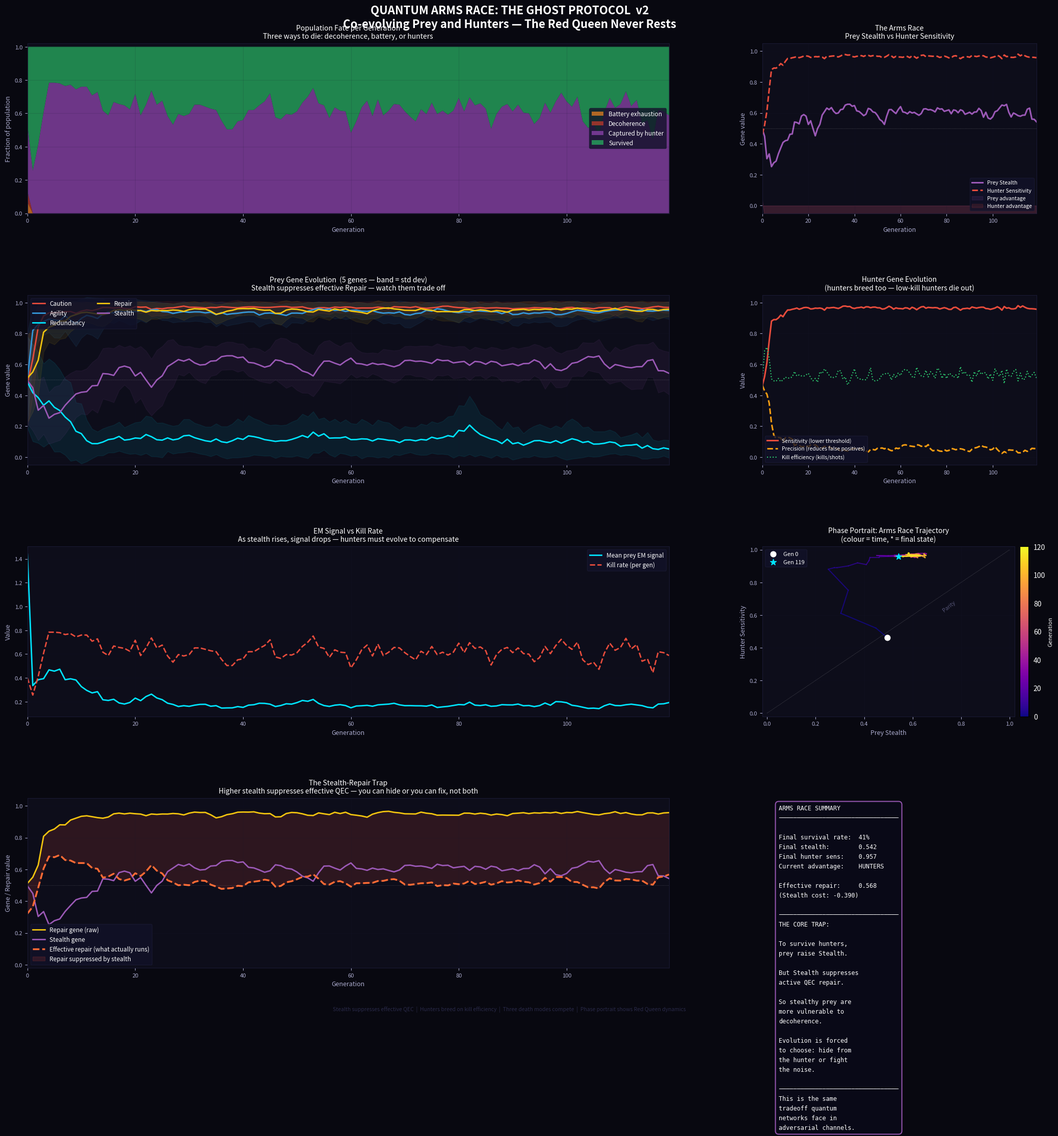

Here is the Python script that generated this plot: (Note: this script raises an exception after producing the figure.)
"""
QUANTUM ARMS RACE: THE GHOST PROTOCOL  v2
─────────────────────────────────────────
Two populations co-evolve simultaneously:

  PREY  — quantum signals trying to survive noise AND avoid interception
  HUNTERS — interceptors that evolve detection skill through natural selection

The forced tradeoffs (v1 had none):
  • High Repair+Redundancy → loud EM signature → easier to detect
  • High Stealth → quiet → survives hunters, but repair is SUPPRESSED by stealth
    (you can't run active QEC and stay invisible — it's thermodynamically loud)
  • Battery constraint from v2 still applies

Hunter co-evolution (v1 was a ratchet, not a race):
  • Hunters breed. High-kill hunters produce offspring.
  • Low-kill hunters die out, even if skilled — skill without captures = no fitness.
  • Hunters also have a FALSE-POSITIVE gene: over-eager hunters waste shots on
    low-signal targets and burn their 'interception budget', lowering total kills.
  • This creates an arms race oscillation — not just a one-way ratchet.

Red Queen Dynamics: Neither side can rest.
"""

import numpy as np
import matplotlib.pyplot as plt
import matplotlib.gridspec as gridspec
from matplotlib.colors import LinearSegmentedColormap
from collections import defaultdict

# ─── CONFIGURATION ──────────────────────────────────────────────────────────
POP_PREY       = 250
POP_HUNT       = 60
GENERATIONS    = 120
BASE_NOISE     = 0.028
MUTATION_PREY  = 0.045
MUTATION_HUNT  = 0.04
ELITE_FRAC     = 0.18

# ── Battery (from v2) ────────────────────────────────────────────────────────
BATTERY        = 0.65
REPAIR_COST    = 0.07   # quadratic per step
REDUND_COST    = 0.03   # linear per step

# ── Hunter budget ────────────────────────────────────────────────────────────
# Each hunter gets N interception shots per generation.
# False-positive shots (mis-targeting low-signal prey) waste the budget.
SHOTS_PER_HUNT = 8

PREY_GENES  = ["Caution", "Agility", "Redundancy", "Repair", "Stealth"]
HUNT_GENES  = ["Sensitivity", "Precision"]  # Sensitivity=detect threshold, Precision=false-pos rate


# ─── PREY ───────────────────────────────────────────────────────────────────
class Prey:
    ALIVE       = "alive"
    DECOHERED   = "decohered"
    CAPTURED    = "captured"
    EXHAUSTED   = "exhausted"

    def __init__(self, dna=None):
        self.dna = np.clip(
            dna if dna is not None else np.random.rand(len(PREY_GENES)), 0, 1
        )
        self.reset()

    def reset(self):
        self.fidelity       = 1.0
        self.alive          = True
        self.status         = self.ALIVE
        self.battery        = BATTERY
        self.battery_at_end = BATTERY
        self.em_signature   = 0.0   # average EM signal emitted during run

    @property
    def caution(self):    return self.dna[0]
    @property
    def agility(self):    return self.dna[1]
    @property
    def redundancy(self): return self.dna[2]
    @property
    def repair(self):     return self.dna[3]
    @property
    def stealth(self):    return self.dna[4]

    def effective_repair(self) -> float:
        """
        Stealth suppresses repair. Running active QEC is thermodynamically loud.
        Max repair is scaled down by stealth level — you can't have both.
        """
        return self.repair * (1.0 - self.stealth * 0.75)

    def run_gauntlet(self) -> float:
        """Run the quantum channel. Returns EM signature emitted (for hunters)."""
        self.reset()

        steps          = int(8 / (self.agility * 0.9 + 0.1))
        noise_per_step = BASE_NOISE * (1.0 - self.caution * 0.75)
        eff_repair     = self.effective_repair()
        repair_bonus   = eff_repair * 0.013
        redund_buf     = self.redundancy * 0.18
        death_thresh   = 0.50 - redund_buf

        battery_dead   = False
        total_signal   = 0.0

        for _ in range(steps):
            # ── Battery ───────────────────────────────────────────────────
            if not battery_dead:
                cost = REPAIR_COST * (eff_repair ** 2) + REDUND_COST * self.redundancy
                self.battery -= cost
                if self.battery <= 0:
                    self.battery  = 0
                    battery_dead  = True
                    death_thresh  = 0.50   # buffer collapses

            # ── Noise ─────────────────────────────────────────────────────
            damage = noise_per_step * np.random.lognormal(0.0, 0.4)
            self.fidelity -= damage

            # ── Repair ────────────────────────────────────────────────────
            if not battery_dead:
                self.fidelity += repair_bonus

            self.fidelity = np.clip(self.fidelity, 0, 1.0)

            # ── EM signature: loud = QEC activity minus stealth cloaking ──
            raw_signal = (self.redundancy * 0.4 + eff_repair * 0.6)
            step_signal = raw_signal * (1.0 - self.stealth * 0.85)
            total_signal += step_signal

            # ── Death ─────────────────────────────────────────────────────
            if self.fidelity < death_thresh:
                self.alive  = False
                self.status = self.EXHAUSTED if battery_dead else self.DECOHERED
                self.fidelity = 0.0
                break

        self.battery_at_end = self.battery
        self.em_signature   = total_signal / max(1, self.dna[1] * 8 + 1)   # normalise
        return self.em_signature

    def fitness(self) -> float:
        if not self.alive:
            return 0.0
        return self.fidelity * (1.0 - self.battery_at_end * 0.12)

    def reproduce(self, partner):
        mask      = np.random.rand(len(PREY_GENES)) > 0.5
        child_dna = np.where(mask, self.dna, partner.dna)
        child_dna += np.random.normal(0, MUTATION_PREY, len(PREY_GENES))
        return Prey(np.clip(child_dna, 0, 1))


# ─── HUNTERS ────────────────────────────────────────────────────────────────
class Hunter:
    def __init__(self, dna=None):
        # DNA: [Sensitivity, Precision]
        # Sensitivity: lower detection threshold → catches stealthier prey
        #              but also fires on lower-signal targets (wastes shots)
        # Precision:   reduces false-positive rate (fires only on real signals)
        #              costs effort — high Precision = slower scan
        self.dna = np.clip(
            dna if dna is not None else np.random.rand(len(HUNT_GENES)), 0, 1
        )
        self.kills         = 0
        self.shots_fired   = 0
        self.shots_wasted  = 0   # false positives

    @property
    def sensitivity(self): return self.dna[0]
    @property
    def precision(self):   return self.dna[1]

    def detection_threshold(self) -> float:
        """Signal level above which this hunter fires."""
        # High sensitivity → lower threshold (catches more, including false positives)
        # High precision   → raises threshold back up selectively
        base_thresh = 1.0 - self.sensitivity * 0.9
        precision_correction = self.precision * 0.3
        return np.clip(base_thresh + precision_correction, 0.05, 0.95)

    def attempt_intercept(self, prey_em: float) -> bool:
        """
        Returns True if hunter fires at this prey signal.
        Whether it's a true kill depends on whether the prey is actually there.
        """
        return prey_em > self.detection_threshold()

    def fitness(self) -> float:
        """Hunters are selected on kills per shot fired (efficiency)."""
        if self.shots_fired == 0:
            return 0.0
        accuracy = self.kills / self.shots_fired
        # Also reward absolute kills (a picky hunter with 0 shots is useless)
        kill_volume = np.tanh(self.kills / 3.0)   # saturates at ~3 kills
        return accuracy * 0.6 + kill_volume * 0.4

    def reproduce(self, partner):
        mask      = np.random.rand(len(HUNT_GENES)) > 0.5
        child_dna = np.where(mask, self.dna, partner.dna)
        child_dna += np.random.normal(0, MUTATION_HUNT, len(HUNT_GENES))
        return Hunter(np.clip(child_dna, 0, 1))


# ─── ARMS RACE ENGINE ───────────────────────────────────────────────────────
def run_arms_race(seed: int = 42):
    rng = np.random.default_rng(seed)
    np.random.seed(seed)

    prey_pop = [Prey()    for _ in range(POP_PREY)]
    hunt_pop = [Hunter()  for _ in range(POP_HUNT)]

    history = {
        # Prey
        "survival_rate":   [],
        "capture_rate":    [],
        "decohere_rate":   [],
        "exhaust_rate":    [],
        "prey_gene_means": defaultdict(list),
        "prey_gene_stds":  defaultdict(list),
        "mean_em_signal":  [],
        "prey_fitness":    [],
        # Hunters
        "hunter_sens":     [],
        "hunter_prec":     [],
        "hunter_kill_eff": [],
        "kill_rate":       [],
        # Arms race trace (stealth vs sensitivity)
        "stealth_vs_sens": [],
    }

    for gen in range(GENERATIONS):

        # ── Phase 1: Prey run the gauntlet → emit EM signatures ───────────
        em_signals = {}
        for prey in prey_pop:
            sig = prey.run_gauntlet()
            em_signals[id(prey)] = sig

        # ── Phase 2: Hunters intercept ────────────────────────────────────
        # Each hunter gets SHOTS_PER_HUNT interception attempts.
        # Hunt order is randomised each gen — no hunter has priority.
        for h in hunt_pop:
            h.kills = 0
            h.shots_fired = 0

        # Build a random scan order: each hunter scans a random subset of alive prey
        alive_prey = [p for p in prey_pop if p.alive]
        rng.shuffle(alive_prey)

        for h in hunt_pop:
            targets = rng.choice(alive_prey,
                                 size=min(SHOTS_PER_HUNT, len(alive_prey)),
                                 replace=False)
            for prey in targets:
                sig = em_signals[id(prey)]
                if h.attempt_intercept(sig):
                    h.shots_fired += 1
                    if prey.alive:   # hasn't been caught by another hunter yet
                        prey.alive  = False
                        prey.status = Prey.CAPTURED
                        h.kills    += 1
                    else:
                        h.shots_wasted += 1  # wasted on already-dead prey

        # ── Phase 3: Record stats ─────────────────────────────────────────
        n      = POP_PREY
        surv   = [p for p in prey_pop if p.alive]
        capt   = [p for p in prey_pop if p.status == Prey.CAPTURED]
        deco   = [p for p in prey_pop if p.status == Prey.DECOHERED]
        exh    = [p for p in prey_pop if p.status == Prey.EXHAUSTED]

        history["survival_rate"].append(len(surv) / n)
        history["capture_rate"].append(len(capt) / n)
        history["decohere_rate"].append(len(deco) / n)
        history["exhaust_rate"].append(len(exh) / n)

        all_prey_dna = np.array([p.dna for p in prey_pop])
        for i, gene in enumerate(PREY_GENES):
            history["prey_gene_means"][gene].append(np.mean(all_prey_dna[:, i]))
            history["prey_gene_stds"][gene].append(np.std(all_prey_dna[:, i]))

        all_em = [em_signals[id(p)] for p in prey_pop]
        history["mean_em_signal"].append(np.mean(all_em))

        hunt_dna = np.array([h.dna for h in hunt_pop])
        history["hunter_sens"].append(np.mean(hunt_dna[:, 0]))
        history["hunter_prec"].append(np.mean(hunt_dna[:, 1]))

        total_kills = sum(h.kills for h in hunt_pop)
        total_shots = sum(h.shots_fired for h in hunt_pop)
        kill_eff    = total_kills / max(total_shots, 1)
        history["hunter_kill_eff"].append(kill_eff)
        history["kill_rate"].append(total_kills / n)

        # Stealth-vs-Sensitivity: the arms race core metric
        prey_stealth  = np.mean(all_prey_dna[:, 4])
        hunt_sens_val = np.mean(hunt_dna[:, 0])
        history["stealth_vs_sens"].append((prey_stealth, hunt_sens_val))

        mean_fit = np.mean([p.fitness() for p in surv]) if surv else 0
        history["prey_fitness"].append(mean_fit)

        print(
            f"Gen {gen:3d}: surv={len(surv):3d}  capt={len(capt):3d}  "
            f"deco={len(deco):3d}  exh={len(exh):3d}  |  "
            f"h_sens={hunt_sens_val:.3f}  h_prec={np.mean(hunt_dna[:,1]):.3f}  "
            f"kill_eff={kill_eff:.2f}  |  "
            f"stealth={prey_stealth:.3f}  em={np.mean(all_em):.3f}"
        )

        if not surv:
            print("EXTINCTION — all prey eliminated")
            break

        # ── Phase 4: Breed prey ───────────────────────────────────────────
        surv.sort(key=lambda p: p.fitness(), reverse=True)
        prey_parents = surv[:max(2, int(POP_PREY * ELITE_FRAC))]
        new_prey     = list(prey_parents[:int(POP_PREY * 0.04)])   # elite carry-over
        while len(new_prey) < POP_PREY:
            p1, p2 = rng.choice(prey_parents, 2, replace=True)
            new_prey.append(p1.reproduce(p2))
        prey_pop = new_prey[:POP_PREY]

        # ── Phase 5: Breed hunters ────────────────────────────────────────
        hunt_pop.sort(key=lambda h: h.fitness(), reverse=True)
        # Kill off the bottom 30% — low-fitness hunters don't survive the gen
        hunt_parents = hunt_pop[:max(2, int(POP_HUNT * 0.70))]
        new_hunt     = list(hunt_parents[:int(POP_HUNT * 0.05)])   # elite carry-over
        while len(new_hunt) < POP_HUNT:
            h1, h2 = rng.choice(hunt_parents, 2, replace=True)
            new_hunt.append(h1.reproduce(h2))
        hunt_pop = new_hunt[:POP_HUNT]

    return history


# ─── PLOTTING ───────────────────────────────────────────────────────────────
def plot(history):
    DARK = "#080810"
    MID  = "#0d0d1a"
    GRID = "#1a1a33"

    PREY_COLORS = {
        "Caution":    "#e74c3c",
        "Agility":    "#3498db",
        "Redundancy": "#00e5ff",
        "Repair":     "#f1c40f",
        "Stealth":    "#9b59b6",
    }

    gens = range(len(history["survival_rate"]))

    fig = plt.figure(figsize=(22, 20), facecolor=DARK)
    fig.suptitle(
        "QUANTUM ARMS RACE: THE GHOST PROTOCOL  v2\n"
        "Co-evolving Prey and Hunters — The Red Queen Never Rests",
        fontsize=16, fontweight="bold", color="white", y=0.995
    )

    gs = gridspec.GridSpec(4, 3, figure=fig,
                           hspace=0.48, wspace=0.34,
                           left=0.07, right=0.97,
                           top=0.957, bottom=0.05)

    ax_death  = fig.add_subplot(gs[0, :2])   # stacked cause-of-death
    ax_race   = fig.add_subplot(gs[0, 2])    # arms race: stealth vs sensitivity
    ax_genes  = fig.add_subplot(gs[1, :2])   # prey gene evolution
    ax_hunt   = fig.add_subplot(gs[1, 2])    # hunter gene evolution
    ax_em     = fig.add_subplot(gs[2, :2])   # EM signal + hunter kill efficiency
    ax_phase  = fig.add_subplot(gs[2, 2])    # phase portrait: stealth vs sens
    ax_trap   = fig.add_subplot(gs[3, :2])   # the stealth-repair trap
    ax_info   = fig.add_subplot(gs[3, 2])    # explanatory text panel

    all_ax = [ax_death, ax_race, ax_genes, ax_hunt, ax_em, ax_phase, ax_trap, ax_info]
    for ax in all_ax:
        ax.set_facecolor(MID)
        for spine in ax.spines.values():
            spine.set_color(GRID)

    def style(ax, title, xlabel="Generation", ylabel=""):
        ax.set_title(title, color="white", fontsize=10, pad=7)
        ax.set_xlabel(xlabel, color="#aaaacc", fontsize=9)
        ax.set_ylabel(ylabel, color="#aaaacc", fontsize=9)
        ax.tick_params(colors="#aaaacc", labelsize=8)
        ax.grid(True, alpha=0.15, color=GRID)

    # ── Panel 1: Stacked Cause-of-Death ───────────────────────────────────
    surv  = history["survival_rate"]
    capt  = history["capture_rate"]
    deco  = history["decohere_rate"]
    exh   = history["exhaust_rate"]

    ax_death.stackplot(
        gens, exh, deco, capt, surv,
        labels=["Battery exhaustion", "Decoherence", "Captured by hunter", "Survived"],
        colors=["#e67e22", "#c0392b", "#8e44ad", "#27ae60"],
        alpha=0.75
    )
    ax_death.set_xlim(0, len(gens) - 1); ax_death.set_ylim(0, 1.02)
    ax_death.legend(fontsize=8.5, facecolor="#111128", labelcolor="white",
                     edgecolor=GRID, loc="center right")
    style(ax_death,
          "Population Fate per Generation\n"
          "Three ways to die: decoherence, battery, or hunters",
          ylabel="Fraction of population")

    # ── Panel 2: Arms Race — stealth vs sensitivity over time ─────────────
    stealth_trace = [sv[0] for sv in history["stealth_vs_sens"]]
    sens_trace    = [sv[1] for sv in history["stealth_vs_sens"]]

    ax_race.plot(gens, stealth_trace, color="#9b59b6", lw=2.2, label="Prey Stealth")
    ax_race.plot(gens, sens_trace,    color="#e74c3c",  lw=2.2, label="Hunter Sensitivity",
                 ls="--")
    ax_race.fill_between(gens,
                         np.array(stealth_trace) - np.array(sens_trace),
                         0, alpha=0.12, color="#9b59b6",
                         label="Prey advantage")
    ax_race.fill_between(gens,
                         0,
                         np.array(stealth_trace) - np.array(sens_trace),
                         alpha=0.12, color="#e74c3c",
                         label="Hunter advantage")
    ax_race.axhline(0.5, color="white", lw=0.6, ls=":", alpha=0.3)
    ax_race.set_xlim(0, len(gens) - 1); ax_race.set_ylim(-0.05, 1.05)
    ax_race.legend(fontsize=7.5, facecolor="#111128", labelcolor="white",
                    edgecolor=GRID, loc="lower right")
    style(ax_race, "The Arms Race\nPrey Stealth vs Hunter Sensitivity",
          ylabel="Gene value")

    # ── Panel 3: Prey Gene Evolution ──────────────────────────────────────
    for gene, color in PREY_COLORS.items():
        arr = np.array(history["prey_gene_means"][gene])
        std = np.array(history["prey_gene_stds"][gene])
        ax_genes.plot(gens, arr, color=color, lw=2.0, label=gene)
        ax_genes.fill_between(gens, arr - std, arr + std, alpha=0.08, color=color)

    ax_genes.axhline(0.5, color="white", lw=0.7, ls=":", alpha=0.25)
    ax_genes.set_xlim(0, len(gens) - 1); ax_genes.set_ylim(-0.05, 1.05)
    ax_genes.legend(fontsize=8.5, facecolor="#111128", labelcolor="white",
                     edgecolor=GRID, loc="upper left", ncol=2)
    style(ax_genes,
          "Prey Gene Evolution  (5 genes — band = std dev)\n"
          "Stealth suppresses effective Repair — watch them trade off",
          ylabel="Gene value")

    # ── Panel 4: Hunter Gene Evolution ────────────────────────────────────
    ax_hunt.plot(gens, history["hunter_sens"], color="#e74c3c", lw=2.2,
                 label="Sensitivity (lower threshold)")
    ax_hunt.plot(gens, history["hunter_prec"], color="#f39c12", lw=2.2,
                 label="Precision (reduces false positives)", ls="--")
    ax_hunt.plot(gens, history["hunter_kill_eff"], color="#2ecc71", lw=1.5,
                 label="Kill efficiency (kills/shots)", ls=":")
    ax_hunt.set_xlim(0, len(gens) - 1); ax_hunt.set_ylim(-0.05, 1.05)
    ax_hunt.legend(fontsize=7.5, facecolor="#111128", labelcolor="white",
                    edgecolor=GRID)
    style(ax_hunt, "Hunter Gene Evolution\n(hunters breed too — low-kill hunters die out)",
          ylabel="Value")

    # ── Panel 5: EM Signal vs Kill Rate ───────────────────────────────────
    ax_em.plot(gens, history["mean_em_signal"], color="#00e5ff", lw=2.0,
               label="Mean prey EM signal")
    ax_em.plot(gens, history["kill_rate"],      color="#e74c3c", lw=2.0,
               label="Kill rate (per gen)", ls="--")
    ax_em.set_xlim(0, len(gens) - 1)
    ax_em.legend(fontsize=8.5, facecolor="#111128", labelcolor="white",
                  edgecolor=GRID, loc="upper right")
    style(ax_em,
          "EM Signal vs Kill Rate\n"
          "As stealth rises, signal drops — hunters must evolve to compensate",
          ylabel="Value")

    # ── Panel 6: Phase Portrait (stealth vs sensitivity) ──────────────────
    # Colour by generation (early=dark, late=bright)
    cmap_phase = plt.cm.plasma
    n_gens = len(stealth_trace)
    for i in range(n_gens - 1):
        t  = i / n_gens
        ax_phase.plot(stealth_trace[i:i+2], sens_trace[i:i+2],
                      color=cmap_phase(t), lw=1.5, alpha=0.8)

    # Start and end markers
    ax_phase.scatter(stealth_trace[0],  sens_trace[0],  c="white", s=60, zorder=5,
                     marker="o", label="Gen 0")
    ax_phase.scatter(stealth_trace[-1], sens_trace[-1], c="#00e5ff", s=80, zorder=5,
                     marker="*", label=f"Gen {n_gens-1}")

    # Diagonal: arms race parity line
    ax_phase.plot([0, 1], [0, 1], color="white", lw=0.7, ls=":", alpha=0.3)
    ax_phase.text(0.72, 0.62, "Parity", color="#555577", fontsize=7.5, rotation=38)

    ax_phase.set_xlim(-0.02, 1.02); ax_phase.set_ylim(-0.02, 1.02)
    ax_phase.set_xlabel("Prey Stealth", color="#aaaacc", fontsize=9)
    ax_phase.set_ylabel("Hunter Sensitivity", color="#aaaacc", fontsize=9)
    ax_phase.tick_params(colors="#aaaacc", labelsize=8)
    ax_phase.grid(True, alpha=0.15, color=GRID)
    ax_phase.legend(fontsize=8, facecolor="#111128", labelcolor="white", edgecolor=GRID)
    sm = plt.cm.ScalarMappable(cmap=cmap_phase, norm=plt.Normalize(0, n_gens))
    cb = plt.colorbar(sm, ax=ax_phase, fraction=0.06, pad=0.02)
    cb.set_label("Generation", color="white", fontsize=8)
    cb.ax.yaxis.set_tick_params(labelcolor="white")
    ax_phase.set_title("Phase Portrait: Arms Race Trajectory\n(colour = time, * = final state)",
                        color="white", fontsize=10, pad=7)

    # ── Panel 7: The Stealth-Repair Trap ─────────────────────────────────
    # Show that effective repair = repair * (1 - stealth * 0.75)
    # As stealth rises, the repair that actually runs drops
    stealth_arr  = np.array(history["prey_gene_means"]["Stealth"])
    repair_arr   = np.array(history["prey_gene_means"]["Repair"])
    eff_repair   = repair_arr * (1.0 - stealth_arr * 0.75)

    ax_trap.plot(gens, repair_arr,  color="#f1c40f", lw=2.0, label="Repair gene (raw)")
    ax_trap.plot(gens, stealth_arr, color="#9b59b6", lw=2.0, label="Stealth gene")
    ax_trap.plot(gens, eff_repair,  color="#ff6b35", lw=2.5, ls="--",
                 label="Effective repair (what actually runs)")
    ax_trap.fill_between(gens, repair_arr, eff_repair, alpha=0.15, color="#e74c3c",
                         label="Repair suppressed by stealth")

    ax_trap.axhline(0.5, color="white", lw=0.6, ls=":", alpha=0.25)
    ax_trap.set_xlim(0, len(gens) - 1); ax_trap.set_ylim(-0.02, 1.05)
    ax_trap.legend(fontsize=8.5, facecolor="#111128", labelcolor="white",
                    edgecolor=GRID, loc="lower left")
    style(ax_trap,
          "The Stealth-Repair Trap\n"
          "Higher stealth suppresses effective QEC — you can hide or you can fix, not both",
          ylabel="Gene / Repair value")

    # ── Panel 8: Explanatory text ─────────────────────────────────────────
    ax_info.axis("off")
    final_stealth = stealth_arr[-1]
    final_sens    = sens_trace[-1]
    final_eff_rep = eff_repair[-1]
    final_surv    = surv[-1]
    advantage     = "PREY" if final_stealth > final_sens else "HUNTERS"

    info = (
        "ARMS RACE SUMMARY\n"
        "─────────────────────────────────\n\n"
        f"Final survival rate:  {final_surv:.0%}\n"
        f"Final stealth:        {final_stealth:.3f}\n"
        f"Final hunter sens:    {final_sens:.3f}\n"
        f"Current advantage:    {advantage}\n\n"
        f"Effective repair:     {final_eff_rep:.3f}\n"
        f"(Stealth cost: -{(repair_arr[-1]-final_eff_rep):.3f})\n\n"
        "─────────────────────────────────\n"
        "THE CORE TRAP:\n\n"
        "To survive hunters,\n"
        "prey raise Stealth.\n\n"
        "But Stealth suppresses\n"
        "active QEC repair.\n\n"
        "So stealthy prey are\n"
        "more vulnerable to\n"
        "decoherence.\n\n"
        "Evolution is forced\n"
        "to choose: hide from\n"
        "the hunter or fight\n"
        "the noise.\n\n"
        "─────────────────────────────────\n"
        "This is the same\n"
        "tradeoff quantum\n"
        "networks face in\n"
        "adversarial channels."
    )
    ax_info.text(0.06, 0.96, info, transform=ax_info.transAxes,
                 va="top", ha="left", fontsize=8.5, color="white",
                 fontfamily="monospace", linespacing=1.6,
                 bbox=dict(facecolor="#0a0a18", edgecolor="#9b59b6",
                           linewidth=1.5, boxstyle="round,pad=0.55", alpha=0.95))

    fig.text(0.5, 0.008,
             "Stealth suppresses effective QEC  |  Hunters breed on kill efficiency  |  "
             "Three death modes compete  |  Phase portrait shows Red Queen dynamics",
             ha="center", color="#2a2a4a", fontsize=7.5, style="italic")

    out = "/mnt/user-data/outputs/quantum_arms_race.png"
    plt.savefig(out, dpi=150, bbox_inches="tight", facecolor=DARK)
    plt.close()
    print(f"\nSaved -> {out}")
    return out


# ─── MAIN ───────────────────────────────────────────────────────────────────
if __name__ == "__main__":
    print("QUANTUM ARMS RACE: THE GHOST PROTOCOL  v2")
    print("=" * 65)
    print(f"  Prey:     {POP_PREY}  |  Hunters: {POP_HUNT}")
    print(f"  Stealth suppresses repair by up to {0.75:.0%}")
    print(f"  Hunters breed — low-kill hunters die out")
    print(f"  Battery: {BATTERY} per agent")
    print("=" * 65)

    history = run_arms_race(seed=7)
    plot(history)

    # ── Console summary ───────────────────────────────────────────────────
    print("\nPREY GENE EVOLUTION")
    print(f"  {'Gene':<12} {'Start':>8} {'Final':>8} {'Delta':>8}")
    print("  " + "-" * 44)
    for i, gene in enumerate(PREY_GENES):
        start = history["prey_gene_means"][gene][0]
        final = history["prey_gene_means"][gene][-1]
        print(f"  {gene:<12} {start:>8.3f} {final:>8.3f} {final-start:>+8.3f}")

    print("\nHUNTER GENE EVOLUTION")
    for i, gene in enumerate(HUNT_GENES):
        h_arr = {"Sensitivity": history["hunter_sens"],
                 "Precision":   history["hunter_prec"]}[gene]
        print(f"  {gene:<14} {h_arr[0]:>8.3f} -> {h_arr[-1]:>8.3f}  "
              f"({h_arr[-1]-h_arr[0]:>+.3f})")

    stealth_f = history["prey_gene_means"]["Stealth"][-1]
    sens_f    = history["hunter_sens"][-1]
    print(f"\n  Arms race final state: prey stealth={stealth_f:.3f}  "
          f"hunter sensitivity={sens_f:.3f}")
    print(f"  {'PREY winning' if stealth_f > sens_f else 'HUNTERS winning'} "
          f"(gap: {abs(stealth_f - sens_f):.3f})")
